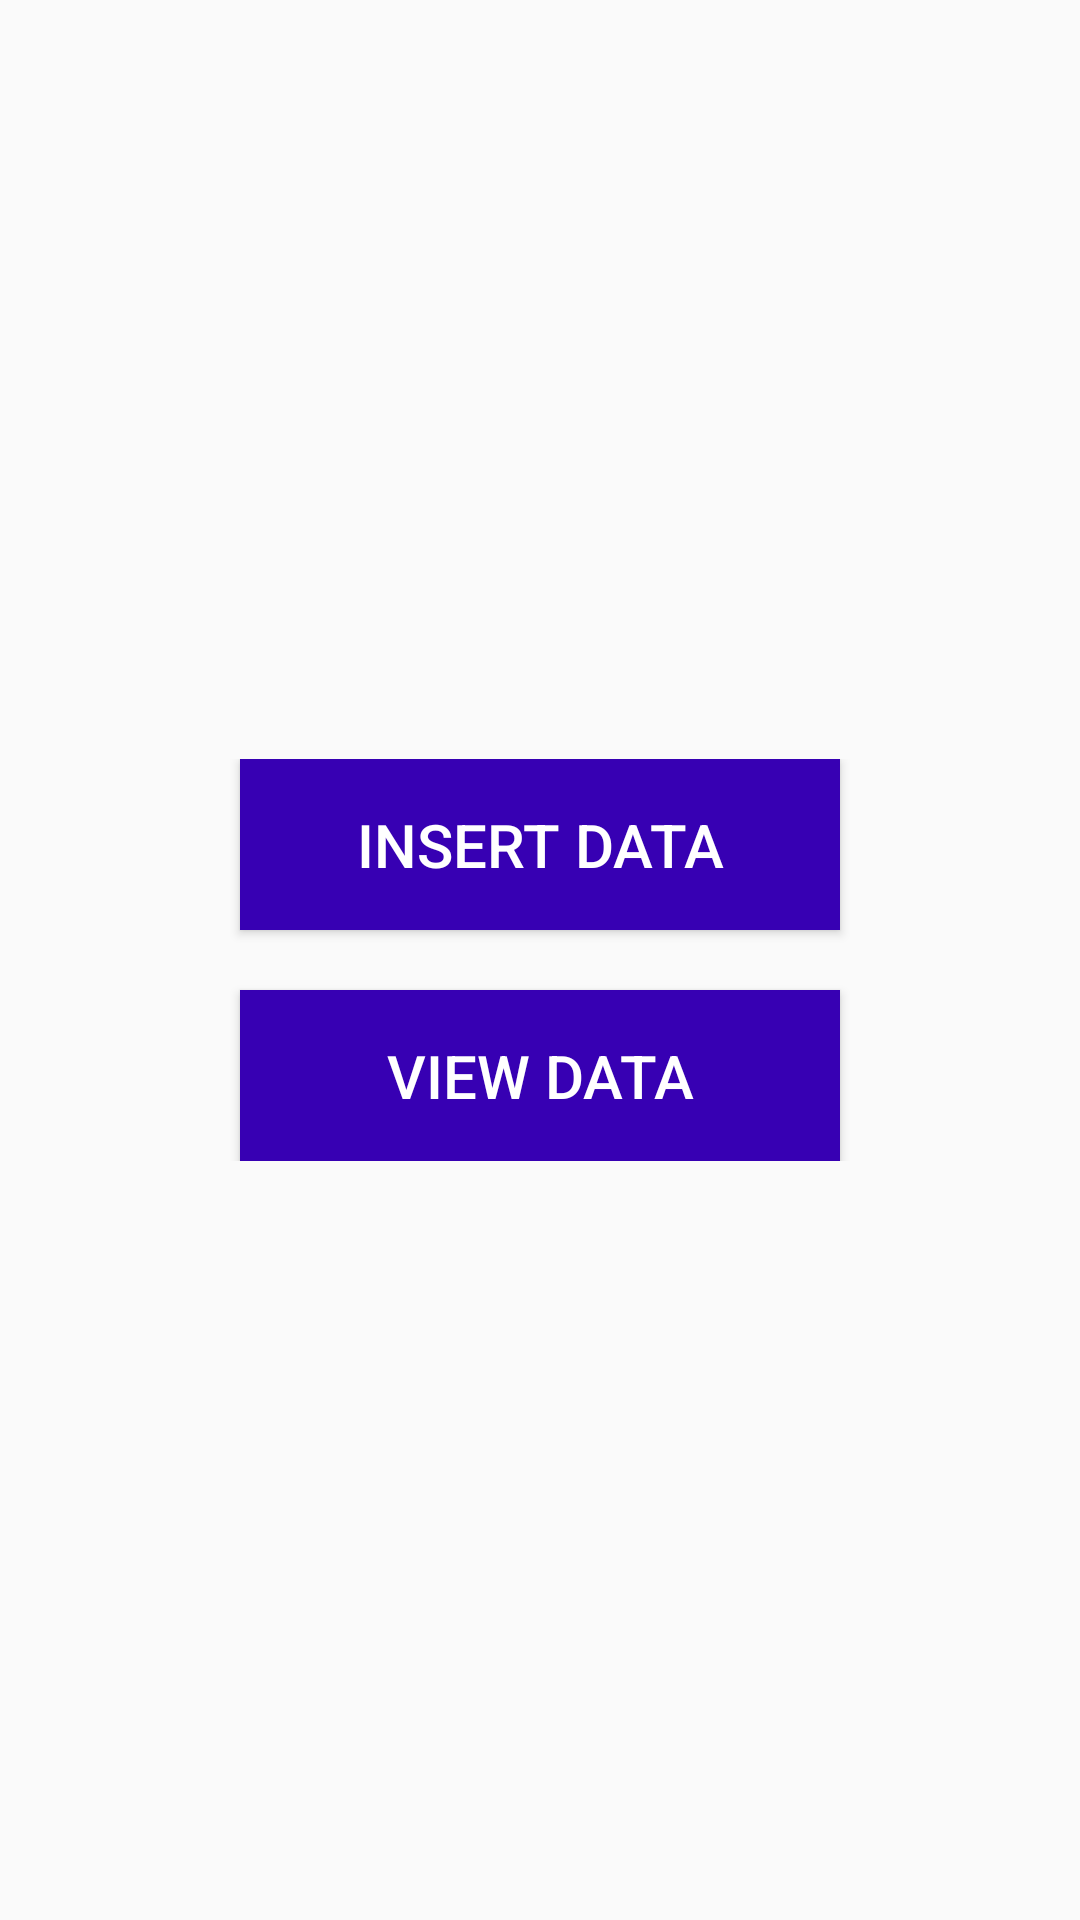

Reconstruct the res/layout file that produces this screen, plus the resources it refers to.
<!-- AndroidManifest.xml: application theme AppTheme -->
<!-- res/layout/activity_main.xml -->
<?xml version="1.0" encoding="utf-8"?>
<androidx.constraintlayout.widget.ConstraintLayout xmlns:android="http://schemas.android.com/apk/res/android"
    xmlns:app="http://schemas.android.com/apk/res-auto"
    xmlns:tools="http://schemas.android.com/tools"
    android:layout_width="match_parent"
    android:layout_height="match_parent"
    tools:context=".MainActivity">

    <LinearLayout
        android:id="@+id/ll_buttons"
        android:layout_width="match_parent"
        android:layout_height="wrap_content"
        app:layout_constraintBottom_toBottomOf="parent"
        app:layout_constraintLeft_toLeftOf="parent"
        app:layout_constraintRight_toRightOf="parent"
        app:layout_constraintTop_toTopOf="parent"
        android:orientation="vertical"
        android:gravity="center_horizontal">

        <Button
            android:id="@+id/btn_insert"
            android:layout_width="200dp"
            android:layout_height="wrap_content"
            android:text="Insert Data"
            android:background="@color/colorPrimaryDark"
            android:textColor="#FFF"
            android:textSize="20sp"
            android:padding="15dp" />

        <Button
            android:id="@+id/btn_view"
            android:layout_width="200dp"
            android:layout_height="wrap_content"
            android:text="View Data"
            android:background="@color/colorPrimaryDark"
            android:textColor="#FFF"
            android:textSize="20sp"
            android:padding="15dp"
            android:layout_marginTop="20dp" />

    </LinearLayout>

</androidx.constraintlayout.widget.ConstraintLayout>
<!-- resources referenced by this layout -->
<resources>
  <style name="AppTheme" parent="Theme.AppCompat.Light.DarkActionBar">
          
          <item name="colorPrimary">@color/colorPrimary</item>
          <item name="colorPrimaryDark">@color/colorPrimaryDark</item>
          <item name="colorAccent">@color/colorAccent</item>
      </style>
  <!-- not gathered from this repository: default colours our renderer supplied (Android Studio template values) -->
  <color name="colorPrimary">#FF6200EE</color>
  <color name="colorPrimaryDark">#FF3700B3</color>
  <color name="colorAccent">#FF03DAC5</color>
</resources>
